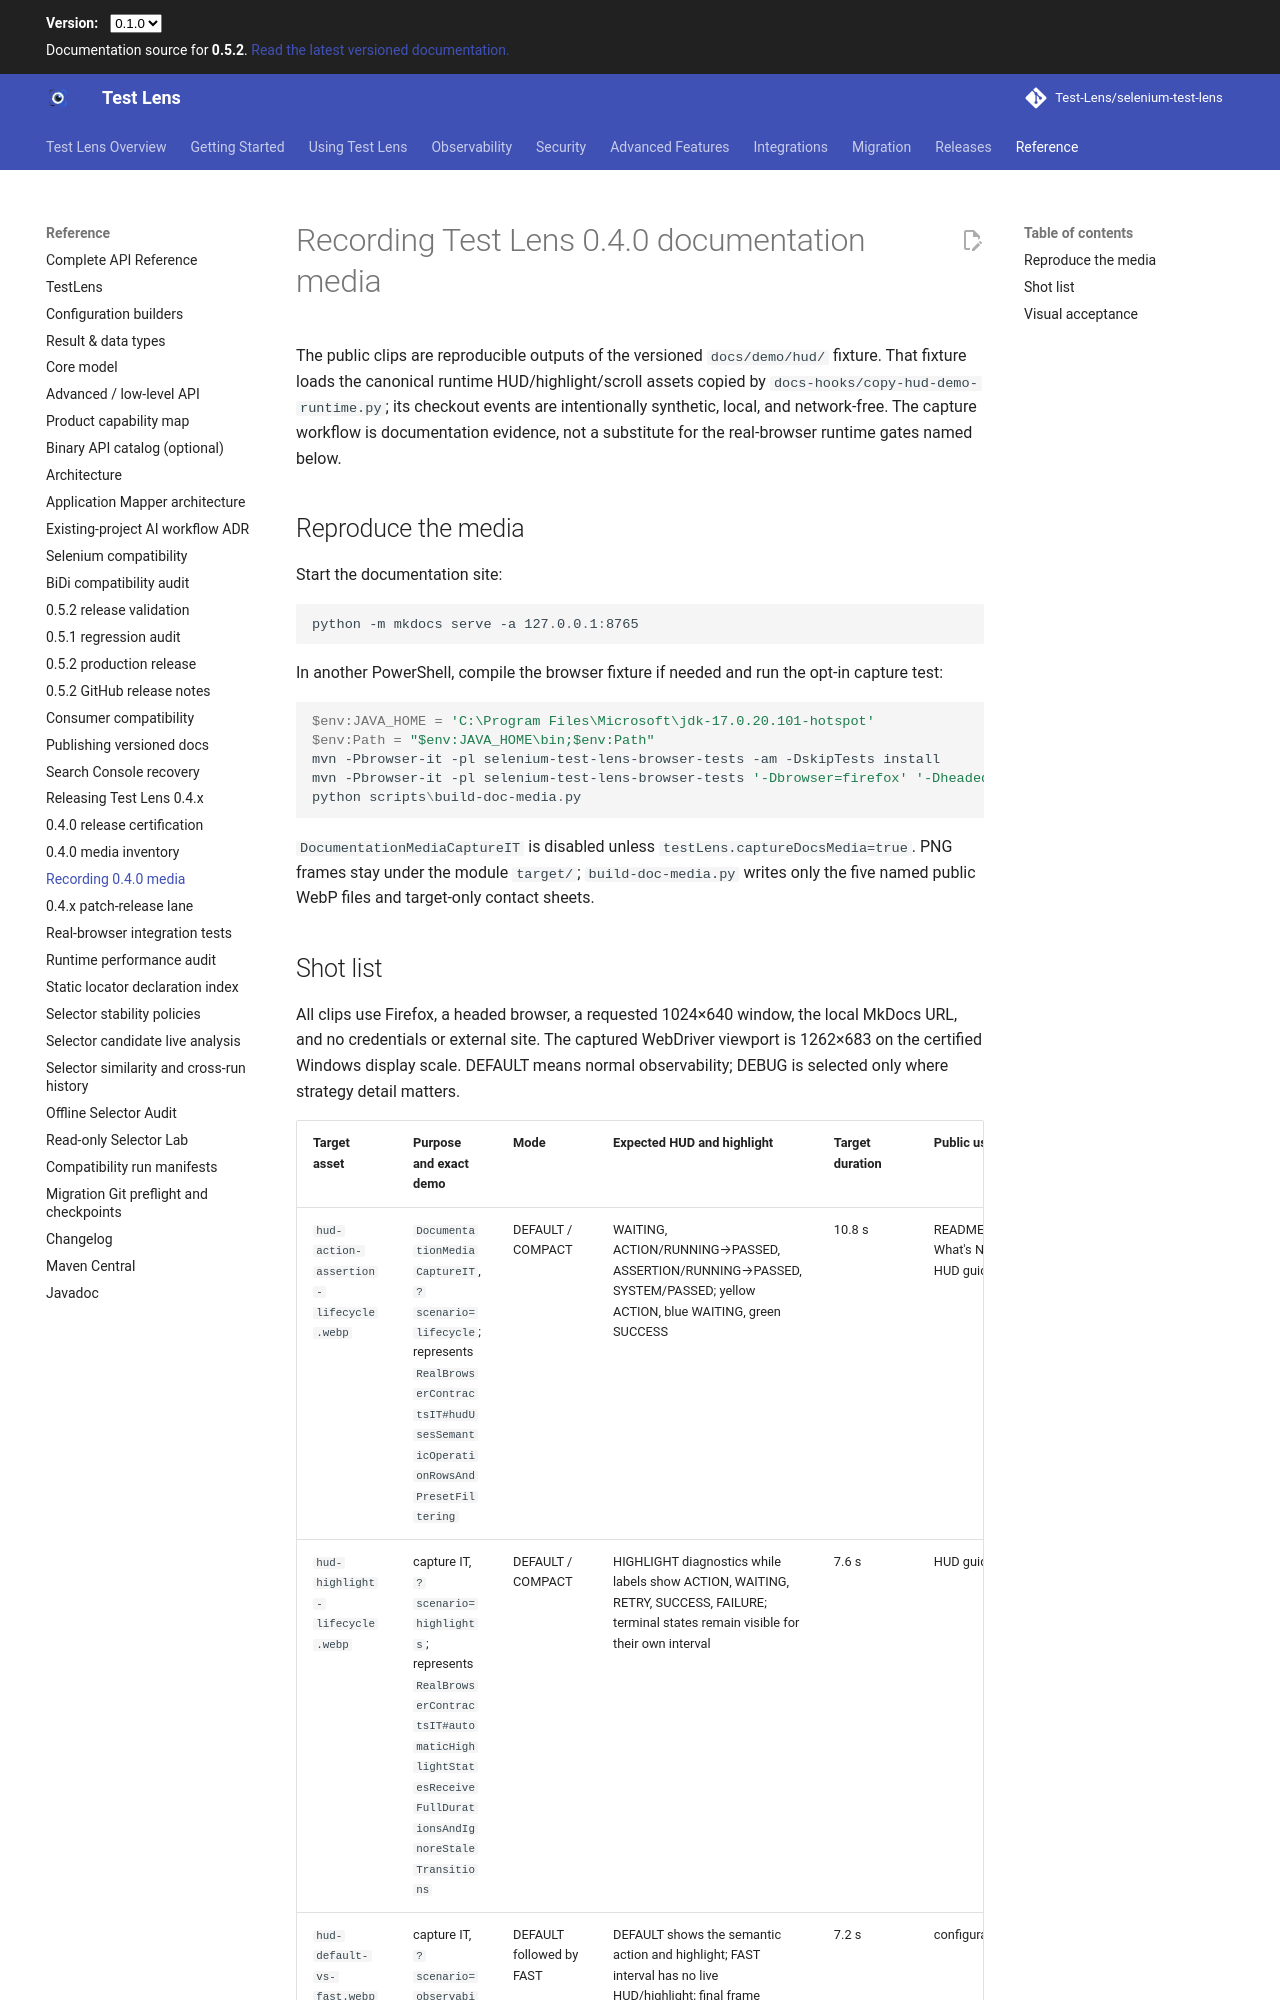

repository: Test-Lens/selenium-test-lens · page: dev/maintainers/recording-0.4.0/index.html · generator: mkdocs

# Recording Test Lens 0.4.0 documentation media

The public clips are reproducible outputs of the versioned `docs/demo/hud/` fixture. That fixture loads the canonical runtime HUD/highlight/scroll assets copied by `docs-hooks/copy-hud-demo-runtime.py`; its checkout events are intentionally synthetic, local, and network-free. The capture workflow is documentation evidence, not a substitute for the real-browser runtime gates named below.

## Reproduce the media

Start the documentation site:

```powershell
python -m mkdocs serve -a 127.0.0.1:8765
```

In another PowerShell, compile the browser fixture if needed and run the opt-in capture test:

```powershell
$env:JAVA_HOME = 'C:\Program Files\Microsoft\jdk-17.0.20.101-hotspot'
$env:Path = "$env:JAVA_HOME\bin;$env:Path"
mvn -Pbrowser-it -pl selenium-test-lens-browser-tests -am -DskipTests install
mvn -Pbrowser-it -pl selenium-test-lens-browser-tests '-Dbrowser=firefox' '-Dheaded=true' '-DtestLens.captureDocsMedia=true' '-Dit.test=DocumentationMediaCaptureIT' verify
python scripts\build-doc-media.py
```

`DocumentationMediaCaptureIT` is disabled unless `testLens.captureDocsMedia=true`. PNG frames stay under the module `target/`; `build-doc-media.py` writes only the five named public WebP files and target-only contact sheets.
